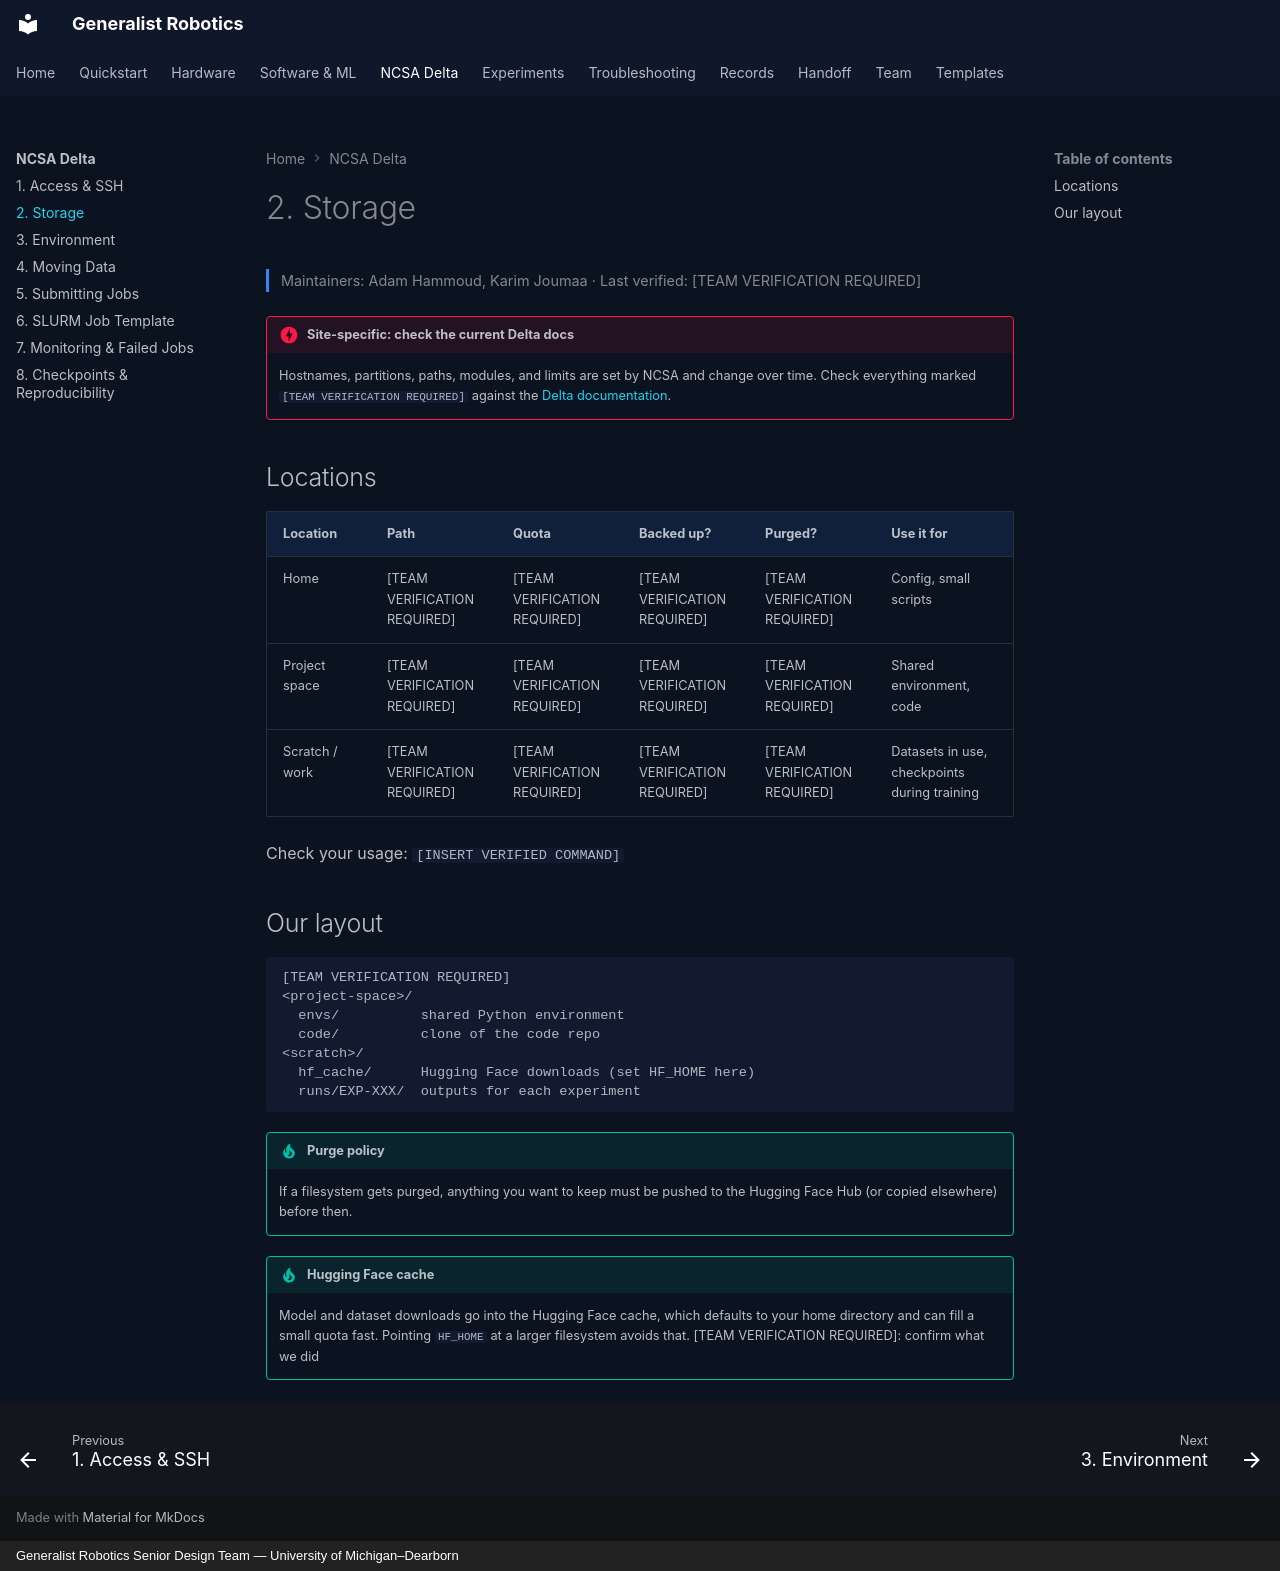

repository: eshkembi18/UMD-Robotics · page: delta/storage/index.html · generator: mkdocs · copyright: Generalist Robotics Senior Design Team — University of Michigan–Dearborn

# 2. Storage

<p class="gr-meta">Maintainers: Adam Hammoud, Karim Joumaa · Last verified: [TEAM VERIFICATION REQUIRED]</p>

!!! danger "Site-specific: check the current Delta docs"
    Hostnames, partitions, paths, modules, and limits are set by NCSA and change over time. Check everything marked `[TEAM VERIFICATION REQUIRED]` against the [Delta documentation](https://docs.ncsa.illinois.edu/systems/delta/).

## Locations

| Location | Path | Quota | Backed up? | Purged? | Use it for |
|---|---|---|---|---|---|
| Home | [TEAM VERIFICATION REQUIRED] | [TEAM VERIFICATION REQUIRED] | [TEAM VERIFICATION REQUIRED] | [TEAM VERIFICATION REQUIRED] | Config, small scripts |
| Project space | [TEAM VERIFICATION REQUIRED] | [TEAM VERIFICATION REQUIRED] | [TEAM VERIFICATION REQUIRED] | [TEAM VERIFICATION REQUIRED] | Shared environment, code |
| Scratch / work | [TEAM VERIFICATION REQUIRED] | [TEAM VERIFICATION REQUIRED] | [TEAM VERIFICATION REQUIRED] | [TEAM VERIFICATION REQUIRED] | Datasets in use, checkpoints during training |

Check your usage: `[INSERT VERIFIED COMMAND]`

## Our layout

```text
[TEAM VERIFICATION REQUIRED]
<project-space>/
  envs/          shared Python environment
  code/          clone of the code repo
<scratch>/
  hf_cache/      Hugging Face downloads (set HF_HOME here)
  runs/EXP-XXX/  outputs for each experiment
```

!!! tip "Purge policy"
    If a filesystem gets purged, anything you want to keep must be pushed to the Hugging Face Hub (or copied elsewhere) before then.

!!! tip "Hugging Face cache"
    Model and dataset downloads go into the Hugging Face cache, which defaults to your home directory and can fill a small quota fast. Pointing `HF_HOME` at a larger filesystem avoids that. [TEAM VERIFICATION REQUIRED]: confirm what we did
